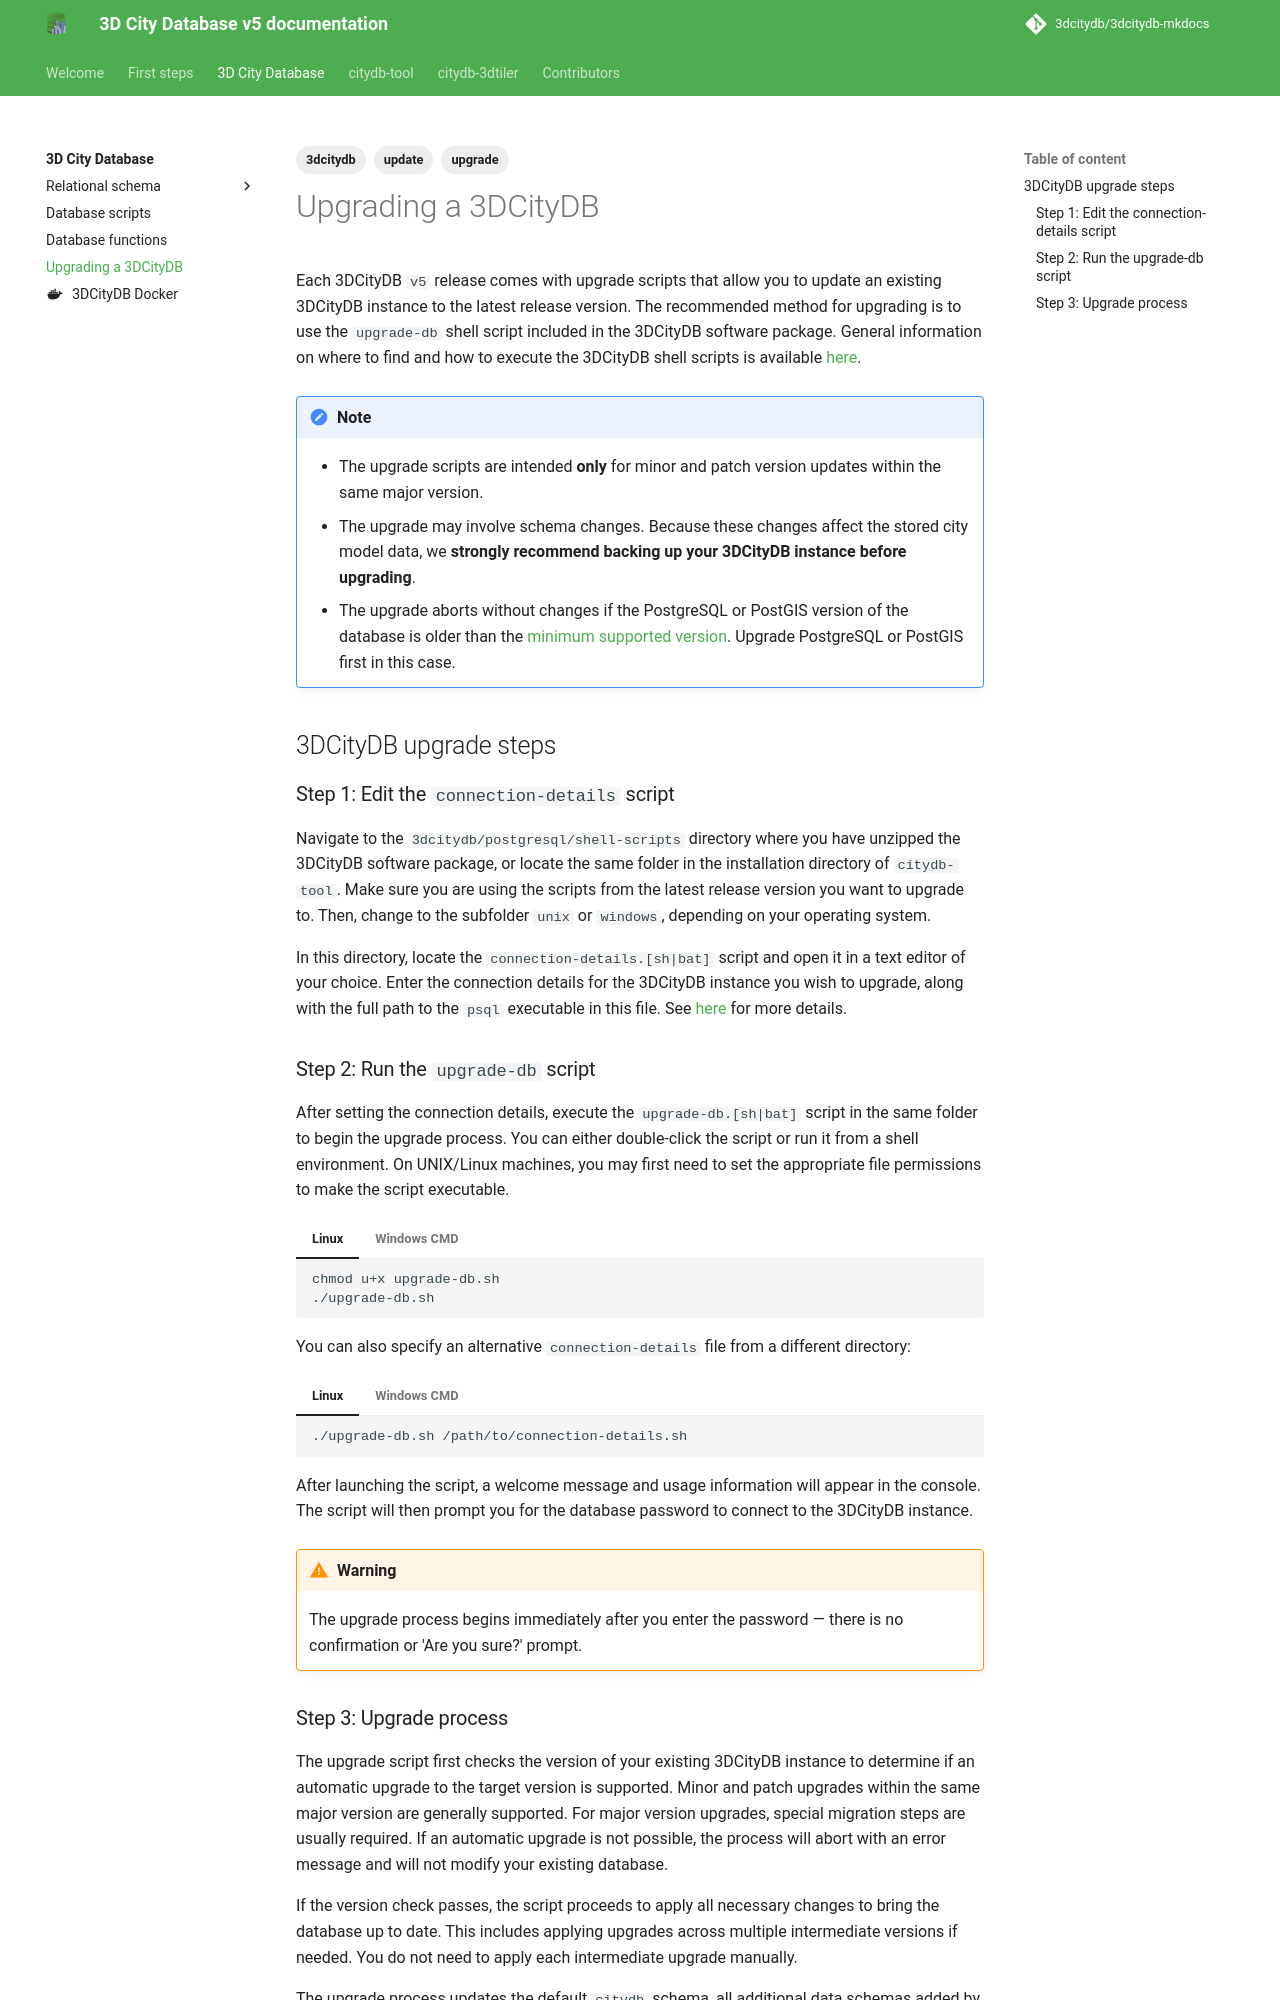

repository: 3dcitydb/3dcitydb-mkdocs · page: edge/3dcitydb/db-upgrade/index.html · generator: mkdocs

---
title: Upgrading a 3DCityDB
description: Upgrading a 3DCityDB to a new minor or patch version
tags:
  - 3dcitydb
  - upgrade
  - update
---

Each 3DCityDB `v5` release comes with upgrade scripts that allow you to update an existing 3DCityDB instance to the latest
release version. The recommended method for upgrading is to use the `upgrade-db` shell script included in the 3DCityDB
software package. General information on where to find and how to execute the 3DCityDB shell scripts is
available [here](db-scripts.md#shell-scripts).

!!! note
    - The upgrade scripts are intended **only** for minor and patch version updates within the same major version.
    - The upgrade may involve schema changes. Because these changes affect the stored city model data,
      we **strongly recommend backing up your 3DCityDB instance before upgrading**.
    - The upgrade aborts without changes if the PostgreSQL or PostGIS version of the database is older than the
      [minimum supported version](../first-steps/requirements.md). Upgrade PostgreSQL or PostGIS first in this case.

## 3DCityDB upgrade steps

### Step 1: Edit the `connection-details` script

Navigate to the `3dcitydb/postgresql/shell-scripts` directory where you have unzipped the 3DCityDB software package,
or locate the same folder in the installation directory of `citydb-tool`. Make sure you are using the scripts from the
latest release version you want to upgrade to. Then, change to the subfolder `unix` or `windows`, depending on your
operating system. 

In this directory, locate the `connection-details.[sh|bat]` script and open it in a text editor of your choice. Enter the
connection details for the 3DCityDB instance you wish to upgrade, along with the full path to the `psql`
executable in this file. See [here](db-scripts.md#shell-scripts) for more details.

### Step 2: Run the `upgrade-db` script

After setting the connection details, execute the `upgrade-db.[sh|bat]` script in the same folder to begin the upgrade
process. You can either double-click the script or run it from a shell environment. On UNIX/Linux machines, you may
first need to set the appropriate file permissions to make the script executable.

=== "Linux"

    ```bash
    chmod u+x upgrade-db.sh
    ./upgrade-db.sh
    ```

=== "Windows CMD"

    ```bat
    upgrade-db.bat
    ```

You can also specify an alternative `connection-details` file from a different directory:

=== "Linux"

    ```bash
    ./upgrade-db.sh /path/to/connection-details.sh
    ```

=== "Windows CMD"

    ```bat
    upgrade-db.bat C:\path\to\connection-details.bat
    ```

After launching the script, a welcome message and usage information will appear in the console. The script will then
prompt you for the database password to connect to the 3DCityDB instance.

!!! warning
    The upgrade process begins immediately after you enter the password — there is no confirmation or 'Are you sure?' prompt.
